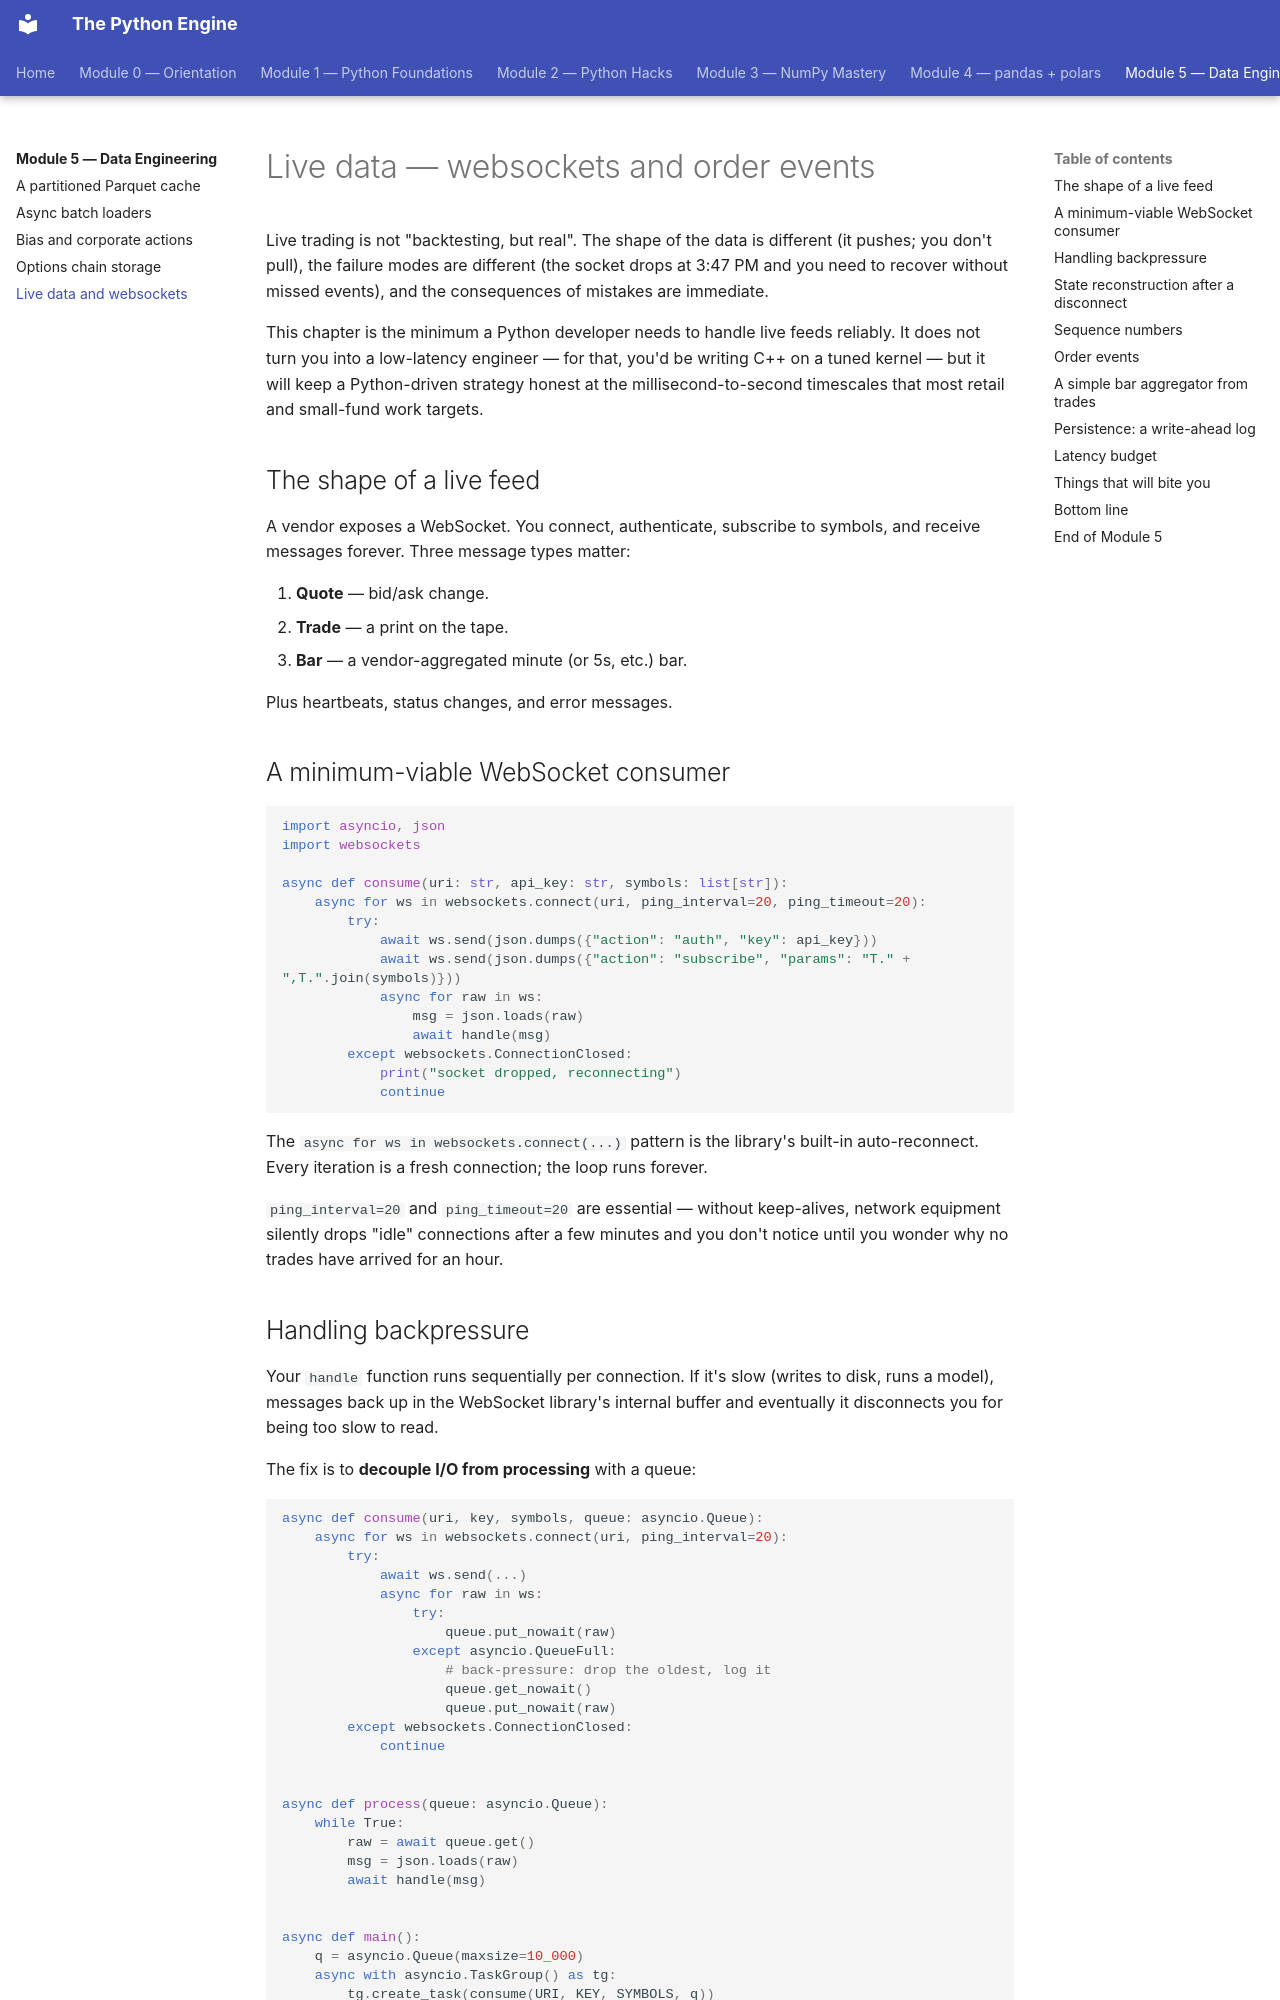

repository: billyribeiro-ux/python-engine · page: 05-data-engineering/05-live-data/index.html · generator: mkdocs

# Live data — websockets and order events

Live trading is not "backtesting, but real". The shape of the data is different (it pushes; you don't pull), the failure modes are different (the socket drops at 3:47 PM and you need to recover without missed events), and the consequences of mistakes are immediate.

This chapter is the minimum a Python developer needs to handle live feeds reliably. It does not turn you into a low-latency engineer — for that, you'd be writing C++ on a tuned kernel — but it will keep a Python-driven strategy honest at the millisecond-to-second timescales that most retail and small-fund work targets.

## The shape of a live feed

A vendor exposes a WebSocket. You connect, authenticate, subscribe to symbols, and receive messages forever. Three message types matter:

1. **Quote** — bid/ask change.
2. **Trade** — a print on the tape.
3. **Bar** — a vendor-aggregated minute (or 5s, etc.) bar.

Plus heartbeats, status changes, and error messages.

## A minimum-viable WebSocket consumer

```python
import asyncio, json
import websockets

async def consume(uri: str, api_key: str, symbols: list[str]):
    async for ws in websockets.connect(uri, ping_interval=20, ping_timeout=20):
        try:
            await ws.send(json.dumps({"action": "auth", "key": api_key}))
            await ws.send(json.dumps({"action": "subscribe", "params": "T." + ",T.".join(symbols)}))
            async for raw in ws:
                msg = json.loads(raw)
                await handle(msg)
        except websockets.ConnectionClosed:
            print("socket dropped, reconnecting")
            continue
```

The `async for ws in websockets.connect(...)` pattern is the library's built-in auto-reconnect. Every iteration is a fresh connection; the loop runs forever.

`ping_interval=20` and `ping_timeout=20` are essential — without keep-alives, network equipment silently drops "idle" connections after a few minutes and you don't notice until you wonder why no trades have arrived for an hour.
